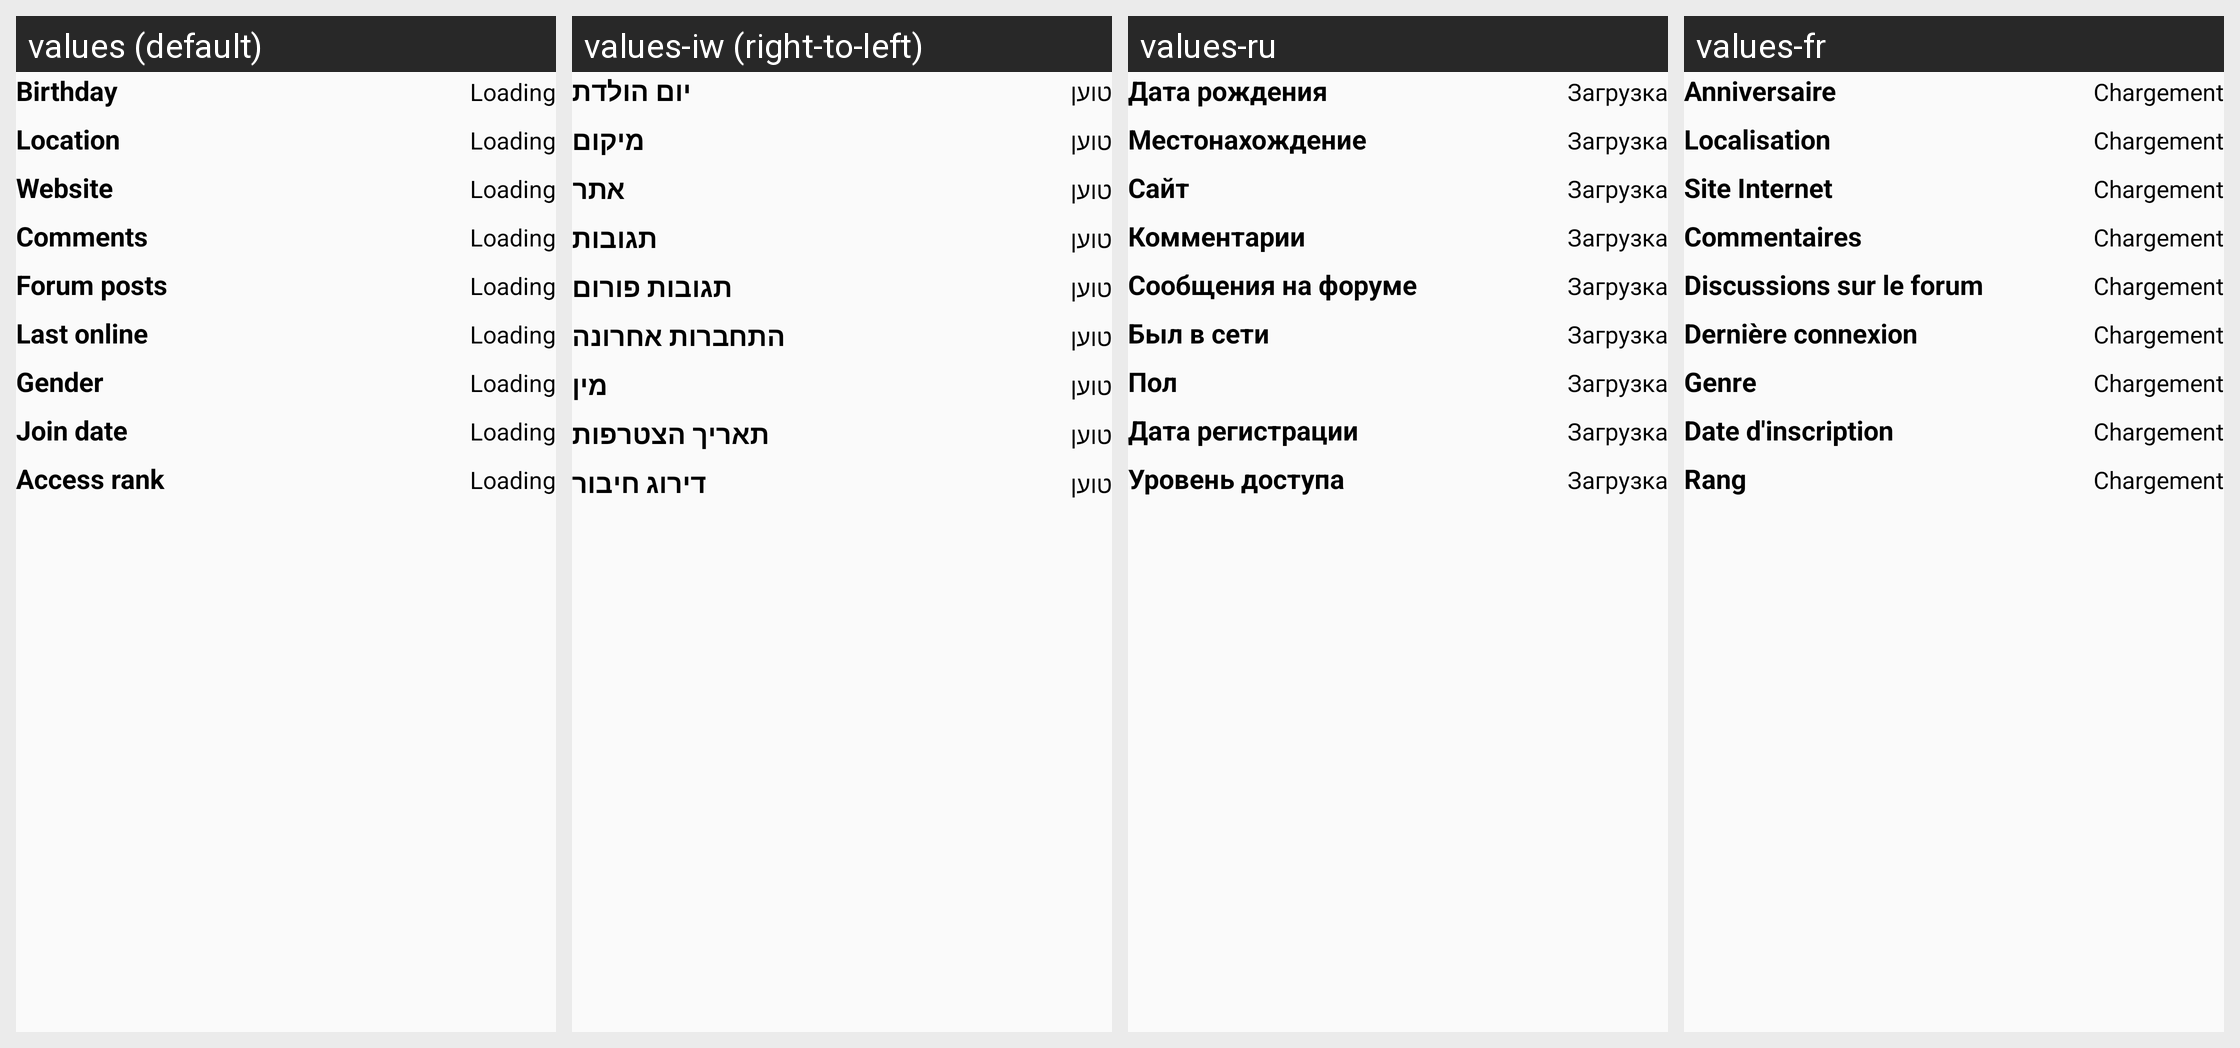

Locale-by-locale string values for the Android screen shown in this grid:
Android screen res/layout/card_profile_details.xml rendered under 4 locales, left to right: values (default), values-iw (right-to-left), values-ru, values-fr. Device: Nexus 5 (rendered at 1080×1920; each locale shown at half size, 540×960, under a caption strip naming it); theme AtarashiiLightBg.
Other locales in the repository, not shown: values-ar, values-de, values-el, values-es, values-he, values-it, values-ja, values-lv-rLV, values-nl, values-pl, values-pt-rBR, values-pt-rPT, values-tr.
Strings drawn on this screen, with the default value and each locale's value (text and hints the layout hard-codes, and strings that could not be matched under every locale, appear in the picture but are not listed):

layout_card_birthday
  values: Birthday
  values-iw: יום הולדת
  values-ru: Дата рождения
  values-fr: Anniversaire

layout_card_loading
  values: Loading
  values-iw: טוען
  values-ru: Загрузка
  values-fr: Chargement

layout_card_location
  values: Location
  values-iw: מיקום
  values-ru: Местонахождение
  values-fr: Localisation

layout_card_website
  values: Website
  values-iw: אתר
  values-ru: Сайт
  values-fr: Site Internet

layout_card_comments
  values: Comments
  values-iw: תגובות
  values-ru: Комментарии
  values-fr: Commentaires

layout_card_forum
  values: Forum posts
  values-iw: תגובות פורום
  values-ru: Сообщения на форуме
  values-fr: Discussions sur le forum

layout_card_last
  values: Last online
  values-iw: התחברות אחרונה
  values-ru: Был в сети
  values-fr: Dernière connexion

layout_card_gender
  values: Gender
  values-iw: מין
  values-ru: Пол
  values-fr: Genre

layout_card_join
  values: Join date
  values-iw: תאריך הצטרפות
  values-ru: Дата регистрации
  values-fr: Date d'inscription

layout_card_acces
  values: Access rank
  values-iw: דירוג חיבור
  values-ru: Уровень доступа
  values-fr: Rang
